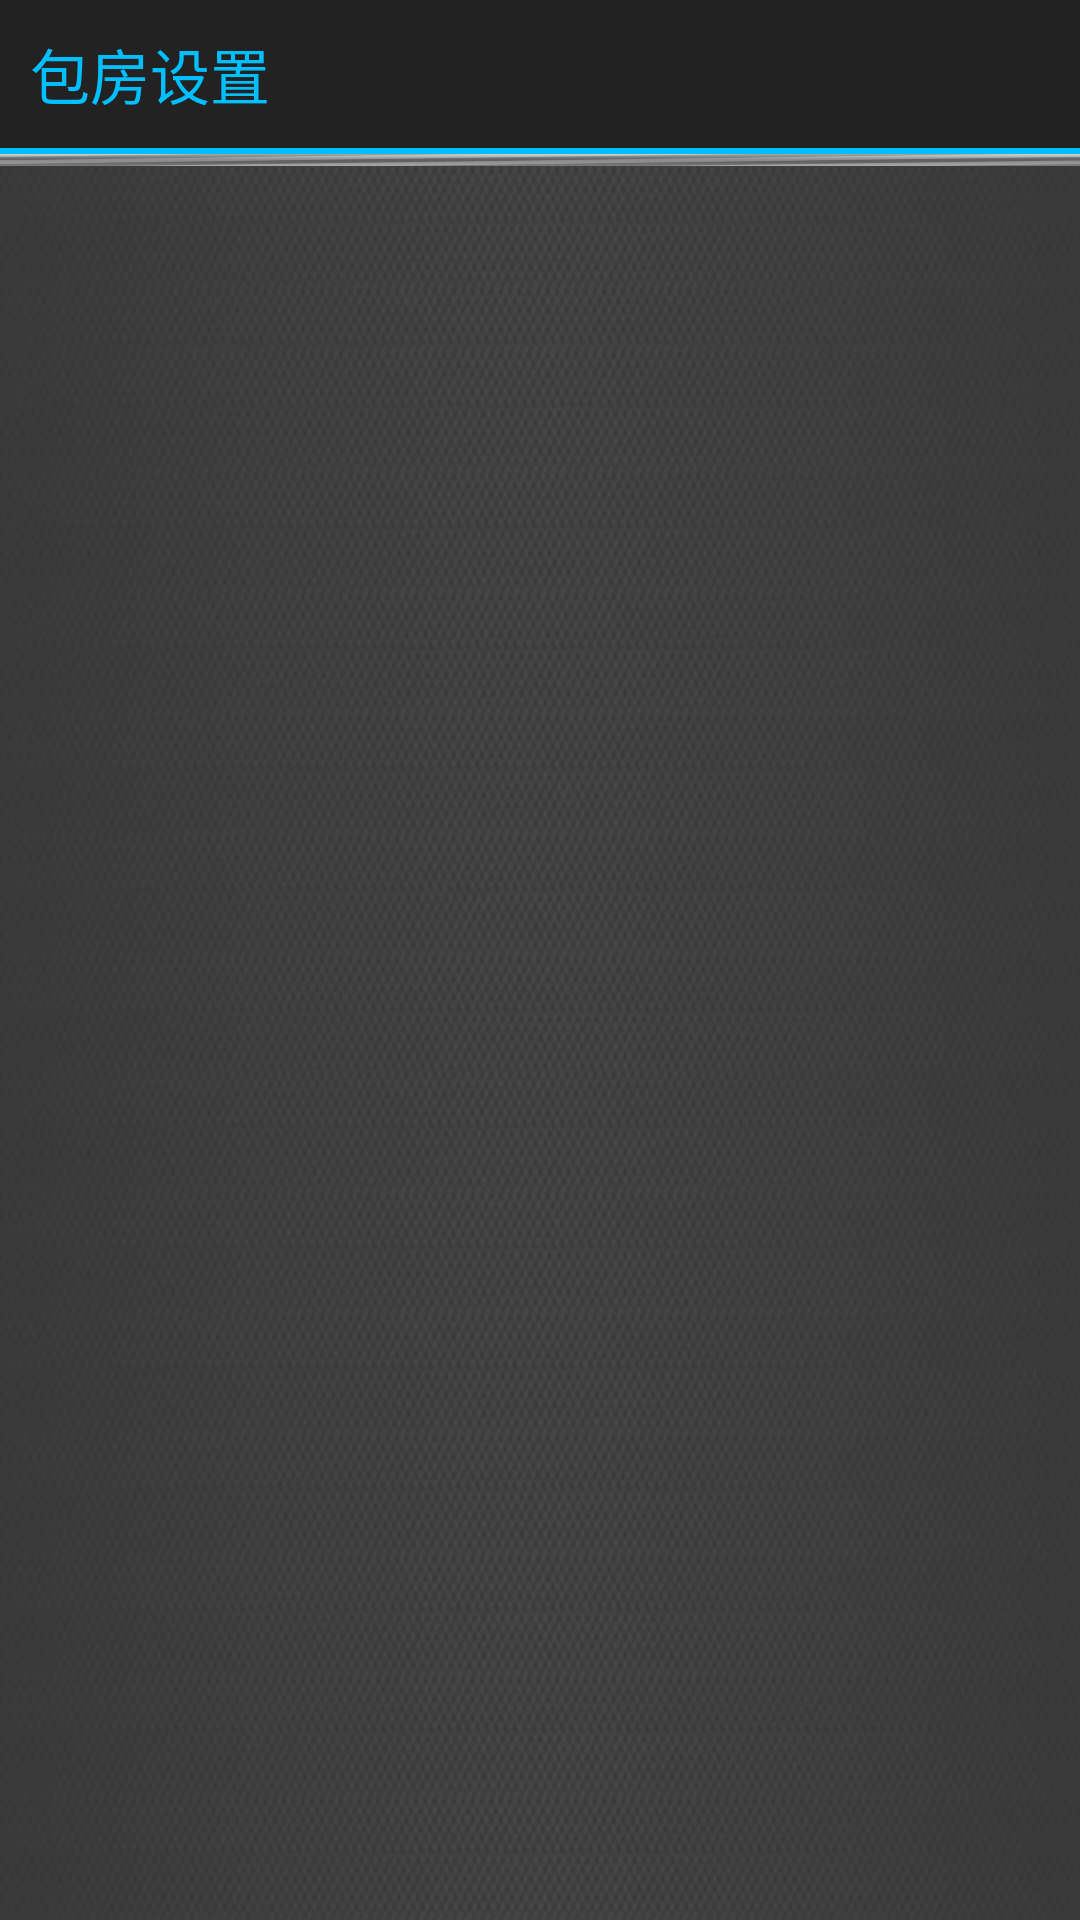

Reconstruct the res/layout file that produces this screen, plus the resources it refers to.
<!-- AndroidManifest.xml: activity theme Transparent -->
<!-- res/layout/activity_balcony.xml -->
<?xml version="1.0" encoding="utf-8"?>
<LinearLayout xmlns:android="http://schemas.android.com/apk/res/android"
              android:id="@+id/layoutMain"
              android:orientation="vertical"
              android:layout_width="match_parent"
              android:layout_height="match_parent">
    <TextView
        android:layout_width="match_parent"
        android:layout_height="wrap_content"
        android:padding="10dp"
        android:text="包房设置"
        android:textColor="@color/split"
        android:textSize="20sp"
        android:background="@color/bg5"/>

    <View
        android:layout_width="match_parent"
        android:layout_height="2dp"
        android:paddingTop="2dp"
        android:background="@color/split"/>

    <include layout="@layout/progress" android:layout_width="match_parent" android:layout_height="4dp"/>

    <GridView
        android:id="@+id/listView"
        android:layout_width="match_parent"
        android:layout_height="0dp"
        android:layout_weight="2"
        android:verticalSpacing="@dimen/gird_vertical_spacing"
        android:gravity="center"
        android:listSelector="@drawable/home_tab_selector"
        android:background="@drawable/view_bg">
    </GridView>

</LinearLayout>
<!-- res/layout/progress.xml (included above) -->
<?xml version="1.0" encoding="utf-8"?>
<FrameLayout xmlns:android="http://schemas.android.com/apk/res/android"
    android:id="@+id/layout_progress"
    android:layout_width="match_parent"
    android:layout_height="10dp" android:background="@drawable/view_bg">

    <ProgressBar
        android:id="@+id/progress"
        style="?android:attr/progressBarStyleHorizontal"
        android:layout_width="match_parent"
        android:layout_height="match_parent"
        android:layout_margin="0dp"
        android:indeterminate="true"
        android:padding="0dp" >
    </ProgressBar>

</FrameLayout>
<!-- resources referenced by this layout -->
<resources>
  <color name="bg5">#dd000000</color>
  <color name="split">#00BFFF</color>
  <dimen name="gird_vertical_spacing">10dp</dimen>
  <!-- drawable view_bg: png bitmap (drawable-hdpi, 771672 bytes) -->
  <style name="Transparent" parent="@android:style/Theme.Translucent.NoTitleBar.Fullscreen">
          <item name="android:windowBackground">@android:color/transparent</item>
          <item name="android:windowIsTranslucent">true</item>
          <item name="android:windowNoTitle">true</item>
          <item name="android:screenOrientation">landscape</item>
          <item name="android:windowAnimationStyle">@android:style/Animation.Dialog</item>
      </style>
</resources>
